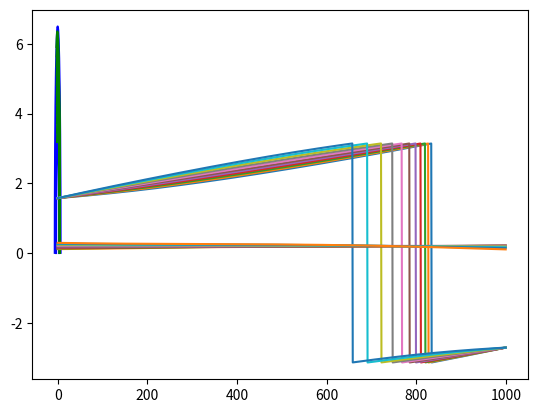

This figure's Python source:
import numpy as np
from math import *
import matplotlib.pyplot as plt

theta = np.linspace(0, np.pi, 10)
x = 5.0*np.cos(theta)
y = 5.0*np.sin(theta)
s = theta*5.0

fx = np.poly1d(np.polyfit(s,x,5))
dfx = fx.deriv()
ddfx = dfx.deriv()
dddfx = ddfx.deriv()


fy = np.poly1d(np.polyfit(s,y,5))
dfy = fy.deriv()
ddfy = dfy.deriv()
dddfy = ddfy.deriv()

snew = np.linspace(0, 5*np.pi, 1000)

newx = fx(snew)
dnewx = dfx(snew)
ddnewx = ddfx(snew)

newy = fy(snew)
dnewy = dfy(snew)
ddnewy = ddfy(snew)

# alpha = np.arctan2(dnewy, dnewx)
# kappa = (ddnewx*dnewy-ddnewy*dnewx)/(dnewx*dnewx+dnewy*dnewy)**(3.0/2.0)
# norm to [-pi, pi]
def NormalizeAngle(angle):
    a = fmod(angle+np.pi, 2*np.pi)
    if a < 0.0:
        a += (2.0*np.pi)        
    return a - np.pi

def polyfit(coeffs, t, order):
    if order == 0:
        return coeffs[0] + coeffs[1]*t + coeffs[2]*t*t + coeffs[3]*t*t*t
    if order == 1:
        return coeffs[1] + 2*coeffs[2]*t+3*coeffs[3]*t*t
    if order == 2:
        return 2*coeffs[2]+6*coeffs[3]*t
    if order == 3:
        return 6*coeffs[3]
    else:
        return 0.0


def cubicPolyCurve1d(x0, dx0, x1, dx1, T):
    coeffs = np.zeros(4)
    coeffs[0] = x0
    coeffs[1] = dx0
    
    T2 = T*T
    
    coeffs[2] = (3*x1 - T*dx1 - 3*coeffs[0] - 2*coeffs[1]*T)/T2
    coeffs[3] = (dx1 - coeffs[1] - 2*coeffs[2]*T)/(3.0*T2)
    return coeffs

def ComputeCurvature(dx, ddx, dy, ddy):
    a = dx*ddy - dy*ddx
    norm_square = dx*dx+dy*dy
    norm = sqrt(norm_square)
    b = norm*norm_square
    return a/b

def ComputeCurvatureDerivative(dx, ddx, dddx, dy, ddy, dddy):
    a = dx*ddy-dy*ddx
    b = dx*dddy-dy*dddx
    c = dx*ddx+dy*ddy
    d = dx*dx+dy*dy
    return (b*d-3.0*a*c)/(d*d*d)

def CalculateTheta(rtheta, rkappa, l, dl):
    return NormalizeAngle(rtheta + atan2(dl, 1-l*rkappa))

def CalculateKappa(rkappa, rdkappa, l, dl, ddl):
    denominator = (dl * dl + (1 - l * rkappa) * (1 - l * rkappa))
    if fabs(denominator) < 1e-8:
        return 0.0
    denominator = pow(denominator, 1.5)
    numerator = (rkappa + ddl - 2 * l * rkappa * rkappa -
                           l * ddl * rkappa + l * l * rkappa * rkappa * rkappa +
                           l * dl * rdkappa + 2 * dl * dl * rkappa)
    return numerator / denominator

snew = np.linspace(0, 5*np.pi, 1000)


def frenet_to_cartesian1D(rs, rx, ry, rtheta, s_condition, d_condition):
    if fabs(rs - s_condition[0])>= 1.0e-6:
        print("The reference point s and s_condition[0] don't match")
        
    cos_theta_r = cos(rtheta)
    sin_theta_r = sin(rtheta)
    
    x = rx - sin_theta_r * d_condition[0]
    y = ry + cos_theta_r * d_condition[0]    

    return x, y
t = np.linspace(0, 10, 1000)
left_bound = []
right_bound = []

for i in range(1000):
    rs = snew[i]
    rx = fx(rs)
    ry = fy(rs)
    
    drx = dfx(rs)
    dry = dfy(rs)
    
    rtheta = atan2(dry, drx)
    
    l_s_condition = np.array([rs])
    l_d_condition = np.array([1.5])
    lx, ly = frenet_to_cartesian1D(rs, rx, ry, rtheta, l_s_condition, l_d_condition)
    left_bound.append(np.array([lx, ly]))
    
    r_s_condition = np.array([rs])
    r_d_condition = np.array([-1.5])
    rx, ry = frenet_to_cartesian1D(rs, rx, ry, rtheta, r_s_condition, r_d_condition)   
    right_bound.append(np.array([rx, ry]))
left_bound = np.array(left_bound)
right_bound = np.array(right_bound)

plt.plot(newx, newy, 'y')
plt.plot(left_bound[:,0],left_bound[:,1], 'b')
plt.plot(right_bound[:,0],right_bound[:,1], 'b')

targets = []
for i in range(11):
    x0 = 0
    dx0 = 0 #np.tan(np.pi/6)
    x1 = -1.5 + i * 0.3
    dx1 = 0    
    targets.append(np.array([x0, dx0, x1, dx1]))

thetas_buf = []
kappas_buf = []
for i in range(11):
    tar = targets[i]
    coeffs = cubicPolyCurve1d(tar[0], tar[1], tar[2], tar[3], 10.0)
    traj = []
    theta_buf = []
    kappa_buf = []
    for j in range(1000):
        rs = t[j]
        rx = fx(rs)
        ry = fy(rs)
        drx = dfx(rs)
        dry = dfy(rs)
        ddrx = ddfx(rs)
        ddry = ddfy(rs)
        dddrx = dddfx(rs)
        dddry = dddfy(rs)
        rtheta = atan2(dry, drx)
        rkappa = ComputeCurvature(drx, ddrx, dry, ddry)
        rdkappa = ComputeCurvatureDerivative(drx, ddrx, dddrx, dry, ddry, dddry)
        
        l = polyfit(coeffs, t[j], 0)
        dl = polyfit(coeffs, t[j], 1)
        
        theta = CalculateTheta(rtheta, rkappa, l, dl)
        theta_buf.append(theta)
        
        ddl = polyfit(coeffs, t[j], 2)
        
        kappa = CalculateKappa(rkappa, rdkappa, l, dl, ddl)
        kappa_buf.append(kappa)
        
        s_condition = np.array([rs])
        d_condition = np.array([l])
        x, y = frenet_to_cartesian1D(rs, rx, ry, rtheta, s_condition, d_condition)
        traj.append(np.array([x, y]))
    thetas_buf.append(np.array(theta_buf))
    kappas_buf.append(np.array(kappa_buf))
    traj = np.array(traj)
    plt.plot(traj[:,0], traj[:,1], 'g')
plt.show()
for i in range(11):
    plt.plot(thetas_buf[i])   
plt.show()


for i in range(11):
    plt.plot(kappas_buf[i])   
plt.show()

